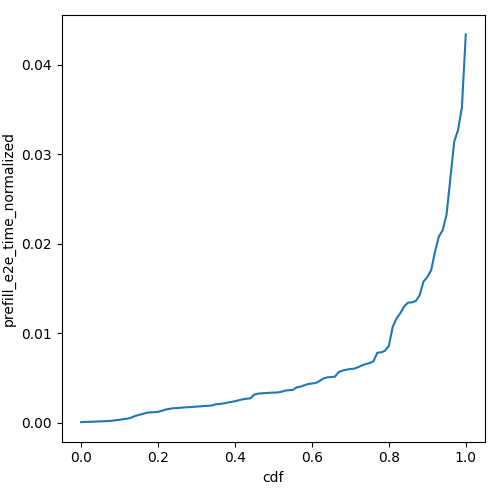

The table this chart was drawn from, first rows:
cdf, prefill_e2e_time_normalized
0.0, 5.0135331436980095e-05
0.01, 8.106796406178795e-05
0.02, 9.262607599189373e-05
0.03, 9.879163705062603e-05
0.04, 0.0001261
0.05, 0.0001445
0.06, 0.0001617
0.07, 0.0001791
0.08, 0.0002049
0.09, 0.0002739
0.1, 0.0003131
0.11, 0.0004027
0.12, 0.000438
0.13, 0.0005561
0.14, 0.0007412
0.15, 0.0008587
0.16, 0.000976
0.17, 0.001093
0.18, 0.001156
0.19, 0.001168
0.2, 0.001207
0.21, 0.001331
0.22, 0.001461
0.23, 0.001542
0.24, 0.001612
0.25, 0.001625
0.26, 0.001672
0.27, 0.001708
0.28, 0.001726
0.29, 0.001756
0.3, 0.001793
0.31, 0.001816
0.32, 0.001864
0.33, 0.001874
0.34, 0.001918
0.35, 0.002057
0.36, 0.002083
0.37, 0.002145
0.38, 0.002229
0.39, 0.002308
0.4, 0.002395
0.41, 0.002501
0.42, 0.002605
0.43, 0.002672
0.44, 0.002715
0.45, 0.003127
0.46, 0.003242
0.47, 0.003279
0.48, 0.003299
0.49, 0.003333
0.5, 0.003356
0.51, 0.003369
0.52, 0.003441
0.53, 0.003579
0.54, 0.003625
0.55, 0.003653
0.56, 0.003927
0.57, 0.00401
0.58, 0.004168
0.59, 0.004313
... 41 more rows
